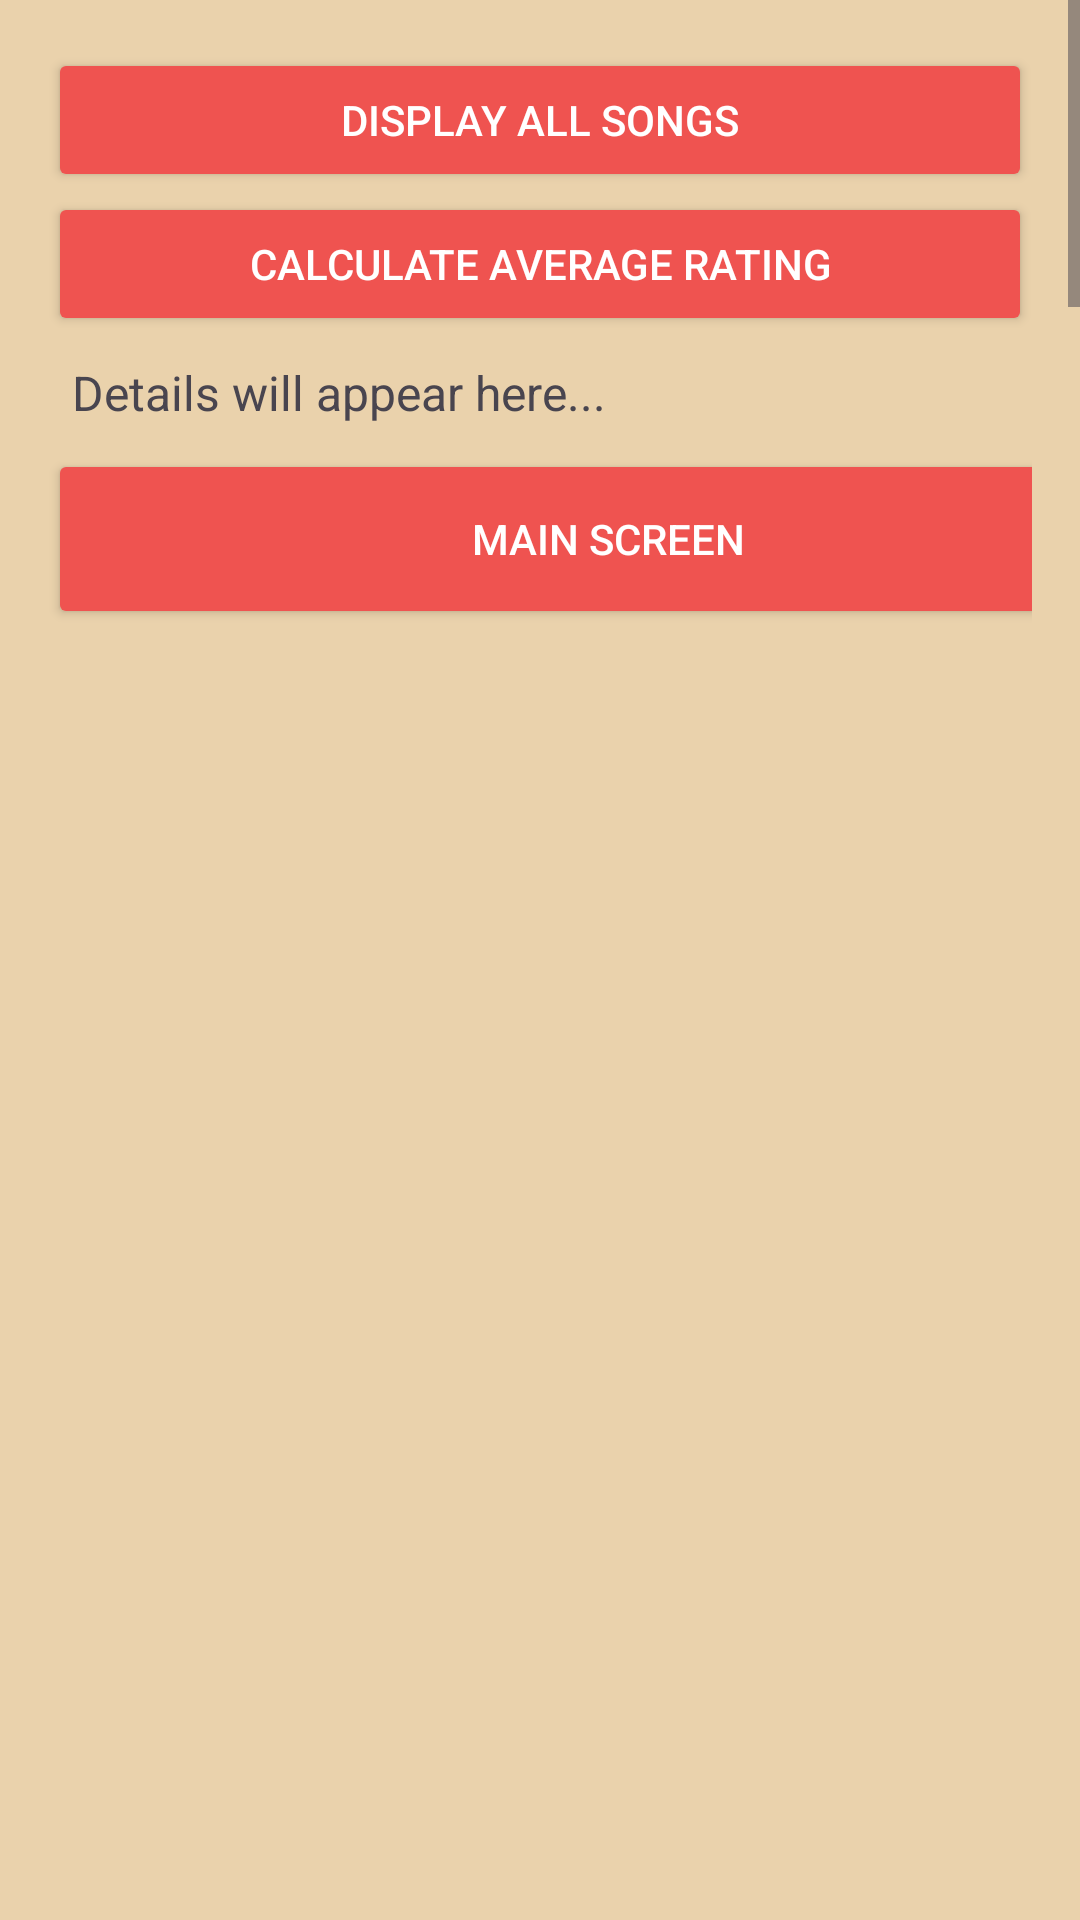

Produce the Android XML layout that renders to this screen, including the resource entries it uses.
<!-- AndroidManifest.xml: application theme Theme.Summativepract1 -->
<!-- res/layout/activity_details.xml -->
<?xml version="1.0" encoding="utf-8"?>
<ScrollView
    xmlns:android="http://schemas.android.com/apk/res/android"
    xmlns:app="http://schemas.android.com/apk/res-auto"
    android:layout_width="match_parent"
    android:layout_height="match_parent"
    android:backgroundTint="#EAD2AC"
    android:background="@drawable/img">


    <LinearLayout
        android:layout_width="match_parent"
        android:layout_height="wrap_content"
        android:background="@drawable/img"
        android:backgroundTint="#EAD2AC"
        android:orientation="vertical"
        android:padding="16dp">

        <Button
            android:id="@+id/btnDisplaySongs"
            android:layout_width="match_parent"
            android:layout_height="wrap_content"
            android:backgroundTint="#EF5350"
            android:text="Display All Songs"
            android:textColor="#FFF" />

        <Button
            android:id="@+id/btnAverageRating"
            android:layout_width="match_parent"
            android:layout_height="wrap_content"
            android:backgroundTint="#EF5350"
            android:text="Calculate Average Rating"
            android:textColor="#FFF" />

        <TextView
            android:id="@+id/txtDetails"
            android:layout_width="match_parent"
            android:layout_height="wrap_content"
            android:padding="8dp"
            android:text="Details will appear here..."
            android:textSize="16sp" />

        <Button
            android:id="@+id/btnBackToMain"
            android:layout_width="370dp"
            android:layout_height="60dp"
            android:backgroundTint="#EF5350"
            android:baselineAligned="false"
            android:text=" Main Screen"
            android:textColor="#FFF" />

    </LinearLayout>
</ScrollView>
<!-- resources referenced by this layout -->
<resources>
  <!-- drawable img: png bitmap (drawable, 510977 bytes) -->
  <style name="Theme.Summativepract1" parent="Base.Theme.Summativepract1" />
  <style name="Base.Theme.Summativepract1" parent="Theme.Material3.DayNight.NoActionBar">
          
          
      </style>
</resources>
